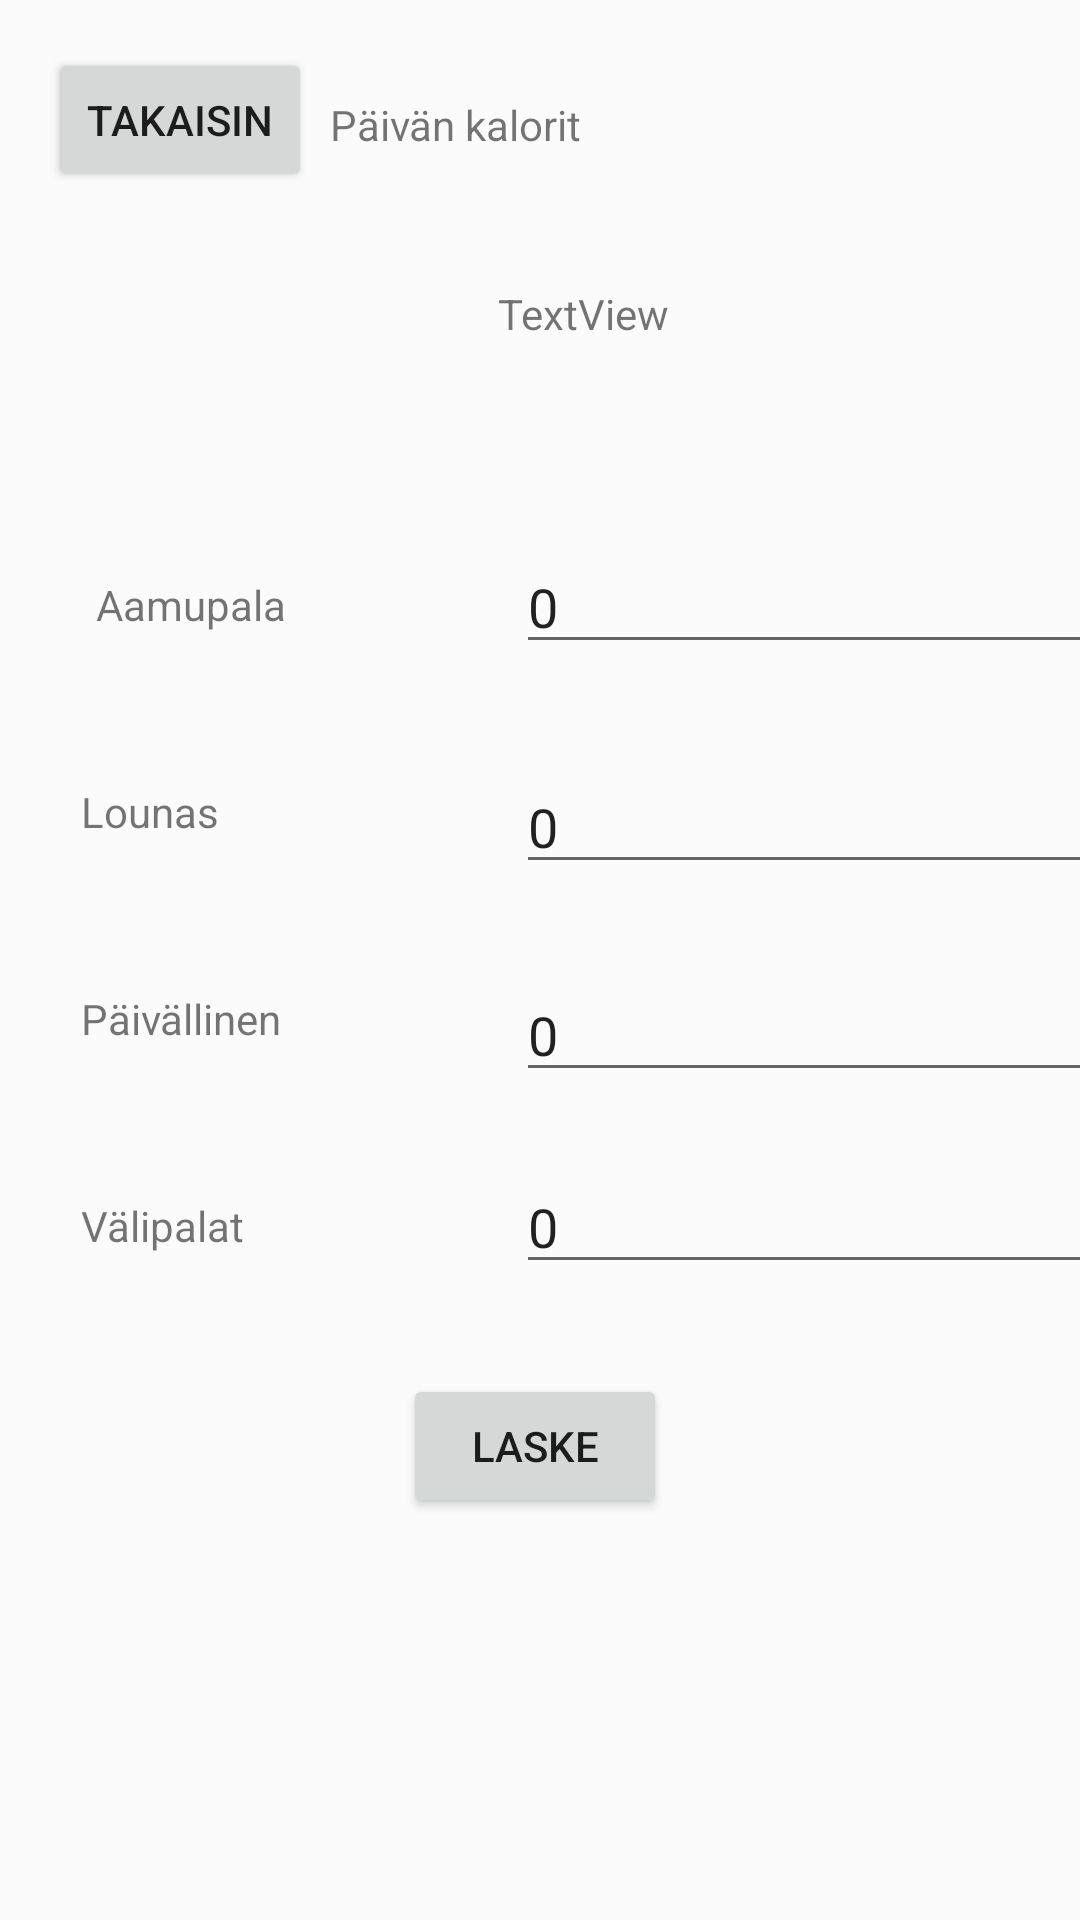

The Android layout XML behind this screen, and the referenced resources:
<!-- AndroidManifest.xml: application theme Theme.MaterialComponents.Light.NoActionBar -->
<!-- res/layout/activity_kalorilaskuri.xml -->
<?xml version="1.0" encoding="utf-8"?>
<androidx.constraintlayout.widget.ConstraintLayout xmlns:android="http://schemas.android.com/apk/res/android"
    xmlns:app="http://schemas.android.com/apk/res-auto"
    xmlns:tools="http://schemas.android.com/tools"
    android:layout_width="match_parent"
    android:layout_height="match_parent"
    android:background="#FBFBFB"
    tools:context=".Kalorilaskuri">

    <EditText
        android:id="@+id/aamupala"
        android:layout_width="wrap_content"
        android:layout_height="wrap_content"
        android:layout_marginStart="172dp"
        android:layout_marginTop="180dp"
        android:ems="10"
        android:inputType="number"
        android:text="0"
        app:layout_constraintStart_toStartOf="parent"
        app:layout_constraintTop_toTopOf="parent" />

    <EditText
        android:id="@+id/lounas"
        android:layout_width="wrap_content"
        android:layout_height="wrap_content"
        android:layout_marginStart="172dp"
        android:layout_marginTop="32dp"
        android:ems="10"
        android:inputType="number"
        android:text="0"
        app:layout_constraintStart_toStartOf="parent"
        app:layout_constraintTop_toBottomOf="@+id/aamupala" />

    <EditText
        android:id="@+id/paivallinen"
        android:layout_width="wrap_content"
        android:layout_height="wrap_content"
        android:layout_marginStart="172dp"
        android:layout_marginTop="28dp"
        android:ems="10"
        android:inputType="number"
        android:text="0"
        app:layout_constraintStart_toStartOf="parent"
        app:layout_constraintTop_toBottomOf="@+id/lounas" />

    <EditText
        android:id="@+id/valipala"
        android:layout_width="wrap_content"
        android:layout_height="wrap_content"
        android:layout_marginStart="172dp"
        android:layout_marginTop="92dp"
        android:ems="10"
        android:inputType="number"
        android:text="0"
        app:layout_constraintStart_toStartOf="parent"
        app:layout_constraintTop_toBottomOf="@+id/lounas" />

    <TextView
        android:id="@+id/kalorit"
        android:layout_width="87dp"
        android:layout_height="57dp"
        android:layout_marginStart="166dp"
        android:layout_marginTop="44dp"
        android:layout_marginEnd="166dp"
        android:text="TextView"
        app:layout_constraintEnd_toEndOf="parent"
        app:layout_constraintHorizontal_bias="0.0"
        app:layout_constraintStart_toStartOf="parent"
        app:layout_constraintTop_toBottomOf="@+id/textView" />

    <TextView
        android:id="@+id/textView"
        android:layout_width="wrap_content"
        android:layout_height="wrap_content"
        android:layout_marginStart="167dp"
        android:layout_marginTop="32dp"
        android:layout_marginEnd="166dp"
        android:text="Päivän kalorit"
        app:layout_constraintEnd_toEndOf="parent"
        app:layout_constraintHorizontal_bias="1.0"
        app:layout_constraintStart_toStartOf="parent"
        app:layout_constraintTop_toTopOf="parent" />

    <Button
        android:id="@+id/button3"
        android:layout_width="wrap_content"
        android:layout_height="wrap_content"
        android:layout_marginStart="166dp"
        android:layout_marginTop="30dp"
        android:layout_marginEnd="166dp"
        android:text="Laske"
        app:layout_constraintEnd_toEndOf="parent"
        app:layout_constraintHorizontal_bias="0.533"
        app:layout_constraintStart_toStartOf="parent"
        app:layout_constraintTop_toBottomOf="@+id/valipala" />

    <Button
        android:id="@+id/button2"
        android:layout_width="wrap_content"
        android:layout_height="wrap_content"
        android:layout_marginStart="16dp"
        android:layout_marginTop="16dp"
        android:onClick="onButtonClick"
        android:text="TAKAISIN"
        app:layout_constraintStart_toStartOf="parent"
        app:layout_constraintTop_toTopOf="parent" />

    <TextView
        android:id="@+id/textView2"
        android:layout_width="wrap_content"
        android:layout_height="wrap_content"
        android:layout_marginStart="32dp"
        android:layout_marginTop="192dp"
        android:text="Aamupala"
        app:layout_constraintStart_toStartOf="parent"
        app:layout_constraintTop_toTopOf="parent" />

    <TextView
        android:id="@+id/textView3"
        android:layout_width="wrap_content"
        android:layout_height="wrap_content"
        android:layout_marginStart="27dp"
        android:layout_marginTop="50dp"
        android:text="Lounas"
        app:layout_constraintStart_toStartOf="parent"
        app:layout_constraintTop_toBottomOf="@+id/textView2" />

    <TextView
        android:id="@+id/textView4"
        android:layout_width="wrap_content"
        android:layout_height="wrap_content"
        android:layout_marginStart="27dp"
        android:layout_marginTop="50dp"
        android:text="Päivällinen"
        app:layout_constraintStart_toStartOf="parent"
        app:layout_constraintTop_toBottomOf="@+id/textView3" />

    <TextView
        android:id="@+id/textView5"
        android:layout_width="wrap_content"
        android:layout_height="wrap_content"
        android:layout_marginStart="27dp"
        android:layout_marginTop="50dp"
        android:text="Välipalat"
        app:layout_constraintStart_toStartOf="parent"
        app:layout_constraintTop_toBottomOf="@+id/textView4" />

</androidx.constraintlayout.widget.ConstraintLayout>
<!-- resources referenced by this layout -->
<resources>

</resources>
